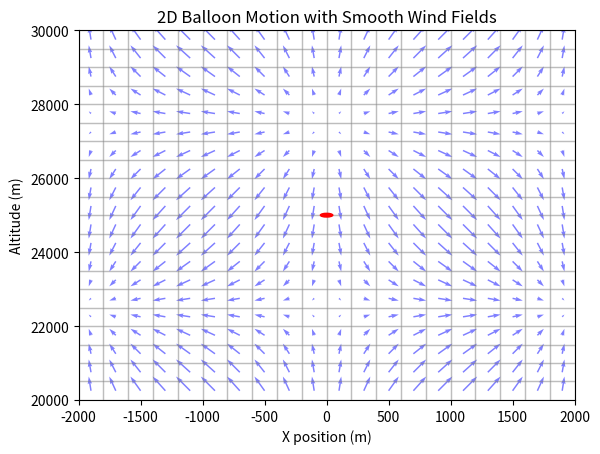

The matplotlib source for this figure:
import numpy as np
import matplotlib.pyplot as plt
import matplotlib.animation as animation

# -------------------------------
# GLOBAL CONSTANTS
# -------------------------------
G = 9.81                 # gravitational acceleration (m/s^2)
R = 8.314462618          # universal gas constant (J/(mol*K))
T_BALLOON = 273.15 + 20  # internal gas temperature (K) (~20°C)
T_AIR = 273.15 + 15      # ambient air temperature (K)
M_AIR = 0.0289647        # molar mass of air (kg/mol)
P0 = 101325              # sea-level standard atmospheric pressure (Pa)
SCALE_HEIGHT = 8500      # scale height (m)

DT = 1.0                 # Time step (s)
T_MAX = 4000.0           # Simulation duration (s)

# Drag parameters
CD = 0.5                 # Drag coefficient (dimensionless)
AREA = 1.0               # Cross-sectional area of the balloon (m^2)

# Force grid parameters
# We want to divide the domain into cells (boxes) and assign one force per cell.
GRID_CELLS = 20          # number of cells in each direction
X_RANGE = (-2000, 2000)  # Range of x positions (m)
Y_RANGE = (20000, 30000) # Range of altitudes (m)
FORCE_MAG = 10.0         # Magnitude scale for forces (N)

# Define grid edges (cell boundaries) for x and y.
x_edges = np.linspace(X_RANGE[0], X_RANGE[1], GRID_CELLS + 1)
y_edges = np.linspace(Y_RANGE[0], Y_RANGE[1], GRID_CELLS + 1)

# Compute the centers of the cells to place the wind arrows.
x_centers = (x_edges[:-1] + x_edges[1:]) / 2
y_centers = (y_edges[:-1] + y_edges[1:]) / 2
x_forces, y_forces = np.meshgrid(x_centers, y_centers)

# --- Create a smooth (less noisy) wind field using sine and cosine ---
fx_grid = FORCE_MAG * np.sin(2 * np.pi * x_forces / (X_RANGE[1]-X_RANGE[0]))
fy_grid = FORCE_MAG * np.cos(2 * np.pi * y_forces / (Y_RANGE[1]-Y_RANGE[0]))

# -------------------------------
# ATMOSPHERE & BALLOON CLASSES
# -------------------------------
class Atmosphere:
    """
    Simple model of the atmosphere to retrieve pressure and density
    as functions of altitude.
    """
    def __init__(self, p0=P0, scale_height=SCALE_HEIGHT, 
                 temperature=T_AIR, molar_mass=M_AIR):
        self.p0 = p0
        self.scale_height = scale_height
        self.temperature = temperature
        self.molar_mass = molar_mass
        
    def pressure(self, altitude):
        """Exponential atmosphere model for pressure."""
        return self.p0 * np.exp(-altitude / self.scale_height)
    
    def density(self, altitude):
        """
        Ideal gas law for density:
        rho = (P * M_air) / (R * T).
        """
        p = self.pressure(altitude)
        rho = p * self.molar_mass / (R * self.temperature)
        return rho


class Balloon:
    """
    A balloon with:
      - slightly oscillating internal volume (thus changing buoyant force),
      - weight, drag, and an external force determined solely by its cell (box) in a grid.
    """
    def __init__(self, mass_balloon=2.0, x=0.0, y=25000.0, vx=0.0, vy=0.0,
                 atmosphere=Atmosphere()):
        self.mass_balloon = mass_balloon
        self.x = x
        self.y = y
        self.vx = vx
        self.vy = vy
        self.atmosphere = atmosphere

        # Compute the "stationary" volume from initial altitude 
        rho_air = self.atmosphere.density(self.y)
        self.stationary_volume = self.mass_balloon / rho_air

    def dynamic_volume(self, t):
        """
        Oscillate around the stationary volume by +/- 5%.
        """
        amplitude_fraction = 0.05
        amplitude = amplitude_fraction * self.stationary_volume
        phase = 2.0 * np.pi * (t / 60.0)  # one oscillation in 60 s
        return self.stationary_volume + amplitude * np.sin(phase)
    
    def buoyant_force(self, t):
        """Buoyant force = (0, rho_air * g * volume)."""
        rho_air = self.atmosphere.density(self.y)
        vol = self.dynamic_volume(t)
        F_mag = rho_air * G * vol
        return (0.0, F_mag)
    
    def weight(self):
        """Weight = (0, -m * g)."""
        return (0.0, -self.mass_balloon * G)
    
    def external_force(self):
        """
        Determine the cell (box) that the balloon is in using x_edges and y_edges,
        and return the corresponding wind force (Fx, Fy) from the grid.
        """
        x_idx = np.searchsorted(x_edges, self.x) - 1
        y_idx = np.searchsorted(y_edges, self.y) - 1
        
        # Ensure indices are valid
        x_idx = np.clip(x_idx, 0, GRID_CELLS - 1)
        y_idx = np.clip(y_idx, 0, GRID_CELLS - 1)
        
        Fx = fx_grid[y_idx, x_idx]
        Fy = fy_grid[y_idx, x_idx]
        return (Fx, Fy)
    
    def drag_force(self):
        """
        Drag = -1/2 * Cd * A * rho * v^2 * (v_hat).
        """
        speed = np.hypot(self.vx, self.vy)
        if speed < 1e-8:
            return (0.0, 0.0)
        rho_air = self.atmosphere.density(self.y)
        F_drag_mag = 0.5 * CD * AREA * rho_air * speed**2
        drag_x = -F_drag_mag * (self.vx / speed)
        drag_y = -F_drag_mag * (self.vy / speed)
        return (drag_x, drag_y)
    
    def net_force(self, t):
        """
        Sum of buoyant, weight, drag, and external forces.
        """
        Fx_buoy, Fy_buoy = self.buoyant_force(t)
        Fx_wt, Fy_wt = self.weight()
        Fx_drag, Fy_drag = self.drag_force()
        Fx_ext, Fy_ext = self.external_force()
        
        Fx_net = Fx_buoy + Fx_wt + Fx_drag + Fx_ext
        Fy_net = Fy_buoy + Fy_wt + Fy_drag + Fy_ext
        return (Fx_net, Fy_net)
    
    def update(self, t, dt):
        """
        Advance the balloon state using a simple Euler integrator.
        """
        Fx_net, Fy_net = self.net_force(t)
        ax = Fx_net / self.mass_balloon
        ay = Fy_net / self.mass_balloon
        
        # Update velocity and position.
        self.vx += ax * dt
        self.vy += ay * dt
        self.x += self.vx * dt
        self.y += self.vy * dt
        
        # Prevent negative altitude.
        if self.y < 0:
            self.y = 0
            self.vy = 0


# ----------------------------
# RUN THE SIMULATION
# ----------------------------
balloon = Balloon()

times = []
xs = []
ys = []

time = 0.0
while time <= T_MAX:
    times.append(time)
    xs.append(balloon.x)
    ys.append(balloon.y)
    
    balloon.update(time, DT)
    time += DT

# ----------------------------
# ANIMATION SETUP
# ----------------------------
fig, ax = plt.subplots()
ax.set_title("2D Balloon Motion with Smooth Wind Fields")
ax.set_xlabel("X position (m)")
ax.set_ylabel("Altitude (m)")
ax.set_xlim(X_RANGE)
ax.set_ylim(Y_RANGE)

# Plot quivers for the wind field (blue arrows) at cell centers.
quiver = ax.quiver(x_forces, y_forces, fx_grid, fy_grid, color='blue', alpha=0.5)

# Create rectangle patches for each cell.
rectangles = []
for j in range(GRID_CELLS):
    row_rects = []
    for i in range(GRID_CELLS):
        # Each cell extends from x_edges[i] to x_edges[i+1] and similarly for y.
        rect_width = x_edges[i+1] - x_edges[i]
        rect_height = y_edges[j+1] - y_edges[j]
        # Place the rectangle so that its center is at the midpoint of the cell.
        rect = plt.Rectangle(
            (x_edges[i], y_edges[j]),
            rect_width,
            rect_height,
            fill=False,
            edgecolor='gray',
            linewidth=1.0,
            alpha=0.3
        )
        ax.add_patch(rect)
        row_rects.append(rect)
    rectangles.append(row_rects)

# Create the circle object for the balloon.
initial_center = (xs[0], ys[0])
circle = plt.Circle(initial_center, 50, color='red')  # fixed radius for visibility
ax.add_patch(circle)

# Create a text element for the balloon volume in the top right.
volume_text = ax.text(0.95, 0.95, '', transform=ax.transAxes,
                      ha='right', va='top', fontsize=12, color='black')

def init():
    circle.center = (xs[0], ys[0])
    volume_text.set_text(f"Volume: {balloon.dynamic_volume(times[0]):.2f} m³")
    return (circle, volume_text)

def animate(frame):
    # Update balloon position.
    cx = xs[frame]
    cy = ys[frame]
    circle.center = (cx, cy)
    
    # Update volume text using the dynamic volume at the current time.
    current_volume = balloon.dynamic_volume(times[frame])
    volume_text.set_text(f"Volume: {current_volume:.2f} m³")
    
    # Determine which cell the balloon is in.
    x_idx = np.searchsorted(x_edges, cx) - 1
    y_idx = np.searchsorted(y_edges, cy) - 1
    x_idx = np.clip(x_idx, 0, GRID_CELLS - 1)
    y_idx = np.clip(y_idx, 0, GRID_CELLS - 1)
    
    # Reset all rectangles to default.
    for row in rectangles:
        for rect in row:
            rect.set_edgecolor('gray')
            rect.set_linewidth(1.0)
    
    # Highlight the active cell.
    rectangles[y_idx][x_idx].set_edgecolor('red')
    rectangles[y_idx][x_idx].set_linewidth(2.0)
    
    return (circle, volume_text)

ani = animation.FuncAnimation(
    fig,
    animate,
    frames=len(times),
    init_func=init,
    interval=100,
    blit=False,  # disable blitting since several artists update
    repeat=False
)

plt.show()
